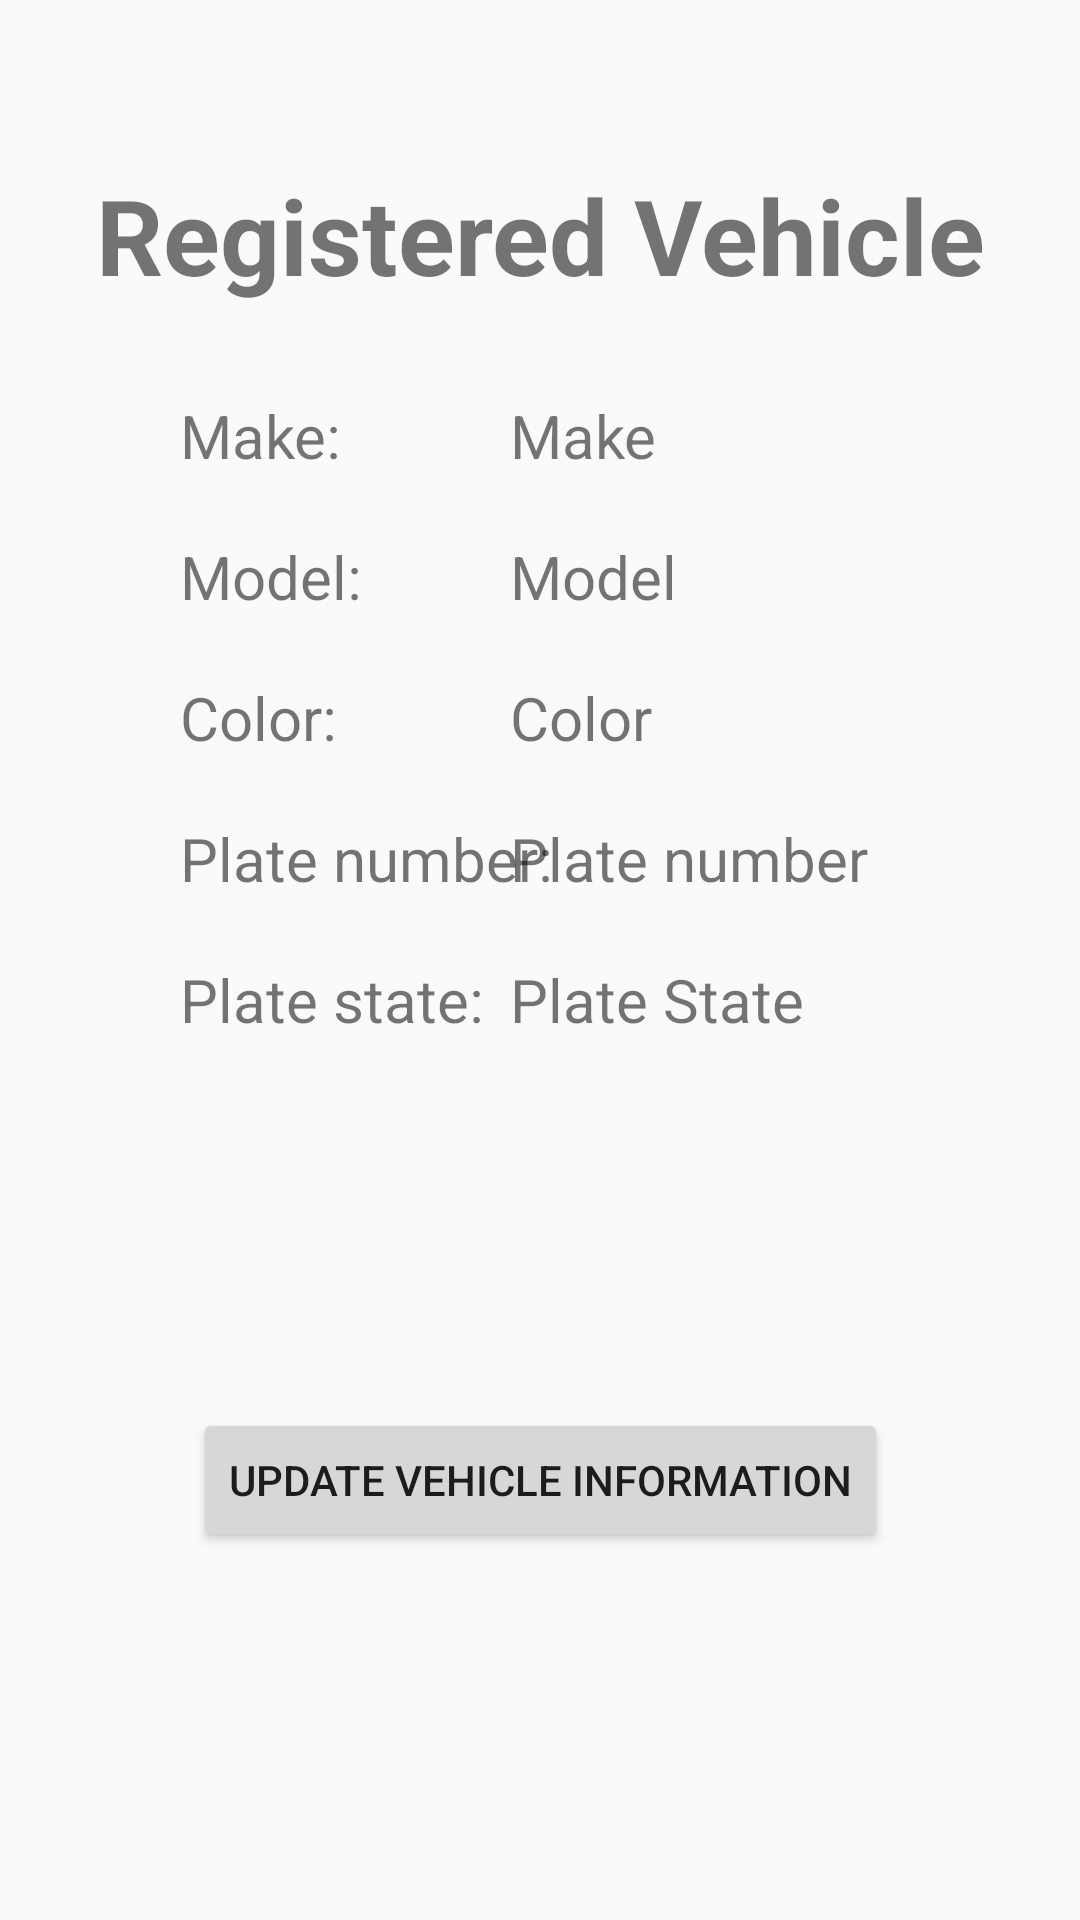

Here is an Android app screen rendered from its layout file. Give the layout XML and the strings, colors and styles it references.
<!-- AndroidManifest.xml: application theme Theme.MyApplication -->
<!-- res/layout/fragment_notifications.xml -->
<?xml version="1.0" encoding="utf-8"?>
<androidx.constraintlayout.widget.ConstraintLayout xmlns:android="http://schemas.android.com/apk/res/android"
    xmlns:app="http://schemas.android.com/apk/res-auto"
    xmlns:tools="http://schemas.android.com/tools"
    android:layout_width="match_parent"
    android:layout_height="match_parent"
    tools:context=".ui.notifications.NotificationsFragment">

    <TextView
        android:id="@+id/registered_vehicle"
        android:layout_width="match_parent"
        android:layout_height="wrap_content"
        android:layout_marginTop="55dp"
        android:textSize="35sp"
        android:text = "Registered Vehicle"
        android:textStyle="bold"
        android:textAlignment="center"
        app:layout_constraintEnd_toEndOf="parent"
        app:layout_constraintHorizontal_bias="0.0"
        app:layout_constraintStart_toStartOf="parent"
        app:layout_constraintTop_toTopOf="parent" />

    <TextView
        android:id="@+id/make"
        android:layout_width="180dp"
        android:layout_height="wrap_content"
        android:layout_marginTop="30dp"
        android:layout_marginEnd="10dp"
        android:text="Make"
        android:textSize="20sp"
        app:layout_constraintEnd_toEndOf="parent"
        app:layout_constraintTop_toBottomOf="@id/registered_vehicle" />

    <TextView
        android:id="@+id/model"
        android:layout_width="180dp"
        android:layout_height="wrap_content"
        android:text="Model"
        android:layout_marginTop="20dp"
        android:layout_marginEnd="10dp"
        android:textSize="20sp"
        app:layout_constraintEnd_toEndOf="parent"
        app:layout_constraintTop_toBottomOf="@id/make" />

    <TextView
        android:id="@+id/color"
        android:layout_width="180dp"
        android:layout_height="wrap_content"
        android:text="Color"
        android:layout_marginTop="20dp"
        android:layout_marginEnd="10dp"
        android:textSize="20sp"
        app:layout_constraintEnd_toEndOf="parent"
        app:layout_constraintTop_toBottomOf="@id/model" />

    <TextView
        android:id="@+id/number"
        android:layout_width="180dp"
        android:layout_height="wrap_content"
        android:text="Plate number"
        android:layout_marginTop="20dp"
        android:layout_marginEnd="10dp"
        android:textSize="20sp"
        app:layout_constraintEnd_toEndOf="parent"
        app:layout_constraintTop_toBottomOf="@id/color" />

    <TextView
        android:id="@+id/state"
        android:layout_width="180dp"
        android:layout_height="wrap_content"
        android:text="Plate State"
        android:layout_marginTop="20dp"
        android:layout_marginEnd="10dp"
        android:textSize="20sp"
        app:layout_constraintEnd_toEndOf="parent"
        app:layout_constraintTop_toBottomOf="@id/number" />

    <TextView
        android:id="@+id/makelabel"
        android:layout_width="wrap_content"
        android:layout_height="wrap_content"
        android:text="Make: "
        android:textSize="20sp"
        android:layout_marginTop="30dp"
        android:layout_marginStart="60dp"
        app:layout_constraintStart_toStartOf="parent"
        app:layout_constraintTop_toBottomOf="@+id/registered_vehicle" />

    <TextView
        android:id="@+id/modellabel"
        android:layout_width="wrap_content"
        android:layout_height="wrap_content"
        android:text="Model: "
        android:layout_marginTop="20dp"
        android:layout_marginStart="60dp"
        android:textSize="20sp"
        app:layout_constraintStart_toStartOf="parent"
        app:layout_constraintTop_toBottomOf="@+id/makelabel" />

    <TextView
        android:id="@+id/colorlabel"
        android:layout_width="wrap_content"
        android:layout_height="wrap_content"
        android:text="Color: "
        android:layout_marginTop="20dp"
        android:layout_marginStart="60dp"
        android:textSize="20sp"
        app:layout_constraintStart_toStartOf="parent"
        app:layout_constraintTop_toBottomOf="@+id/modellabel" />

    <TextView
        android:id="@+id/numberlabel"
        android:layout_width="wrap_content"
        android:layout_height="wrap_content"
        android:text="Plate number: "
        android:layout_marginTop="20dp"
        android:layout_marginStart="60dp"
        android:textSize="20sp"
        app:layout_constraintStart_toStartOf="parent"
        app:layout_constraintTop_toBottomOf="@+id/colorlabel" />

    <TextView
        android:id="@+id/statelabel"
        android:layout_width="wrap_content"
        android:layout_height="wrap_content"
        android:text="Plate state: "
        android:layout_marginTop="20dp"
        android:layout_marginStart="60dp"
        android:textSize="20sp"
        app:layout_constraintStart_toStartOf="parent"
        app:layout_constraintTop_toBottomOf="@+id/numberlabel" />

    <Button
        android:id="@+id/update"
        android:layout_width="wrap_content"
        android:layout_height="wrap_content"
        android:text="Update vehicle information"
        app:layout_constraintBottom_toBottomOf="parent"
        app:layout_constraintEnd_toEndOf="parent"
        app:layout_constraintStart_toStartOf="parent"
        app:layout_constraintTop_toBottomOf="@+id/statelabel" />

</androidx.constraintlayout.widget.ConstraintLayout>
<!-- resources referenced by this layout -->
<resources>
  <style name="Theme.MyApplication" parent="Theme.AppCompat.Light.DarkActionBar">
          
          <item name="colorPrimary">@color/red_500</item>
          <item name="colorPrimaryDark">@color/black</item>
          <item name="colorAccent">#474747</item>
          
      </style>
  <color name="red_500">#B50D0D</color>
  <color name="black">#FF000000</color>
</resources>
